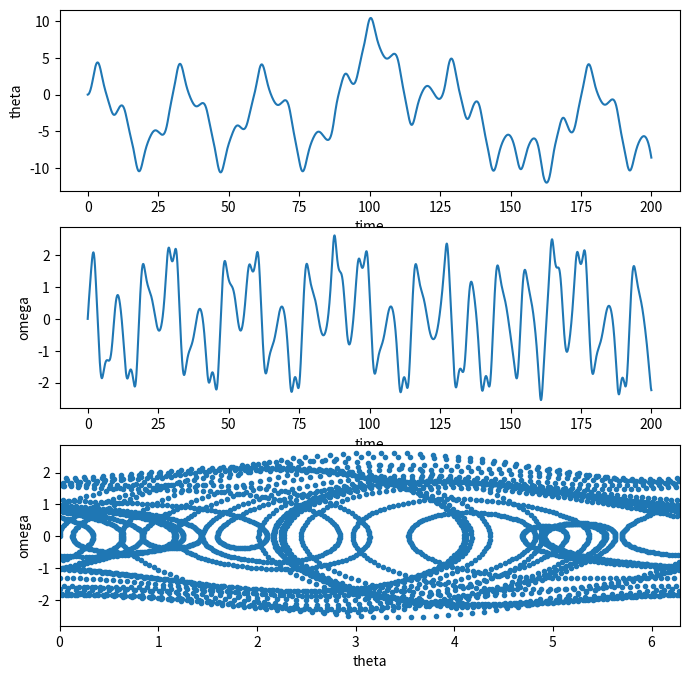

Write the Python code that produced this figure.
import numpy as np
import matplotlib.pyplot as plt
from scipy.integrate import odeint

def f(y, t, params):
    theta, omega = y      # unpack current values of y
    Q, d, Omega = params  # unpack parameters
    derivs = [omega,      # list of dy/dt=f functions
             -omega/Q + np.sin(theta) + d*np.cos(Omega*t)]
    return derivs

# Parameters
Q = 2.0          # quality factor (inverse damping)
d = 1.5          # forcing amplitude
Omega = 0.65     # drive frequency

# Initial values
theta0 = 0.0     # initial angular displacement
omega0 = 0.0     # initial angular velocity

# Bundle parameters for ODE solver
params = [Q, d, Omega]

# Bundle initial conditions for ODE solver
y0 = [theta0, omega0]

# Make time array for solution
tStop = 200.
tInc = 0.05
t = np.arange(0., tStop, tInc)

# Call the ODE solver
psoln = odeint(f, y0, t, args=(params,))

# Plot results
fig = plt.figure(1, figsize=(8,8))

# Plot theta as a function of time
ax1 = fig.add_subplot(311)
ax1.plot(t, psoln[:,0])
ax1.set_xlabel('time')
ax1.set_ylabel('theta')

# Plot omega as a function of time
ax2 = fig.add_subplot(312)
ax2.plot(t, psoln[:,1])
ax2.set_xlabel('time')
ax2.set_ylabel('omega')

# Plot omega vs theta
ax3 = fig.add_subplot(313)
twopi = 2.0*np.pi
ax3.plot(psoln[:,0]%twopi, psoln[:,1], '.')
ax3.set_xlabel('theta')
ax3.set_ylabel('omega')
ax3.set_xlim(0., twopi)

# plt.tight_layout()
plt.show()